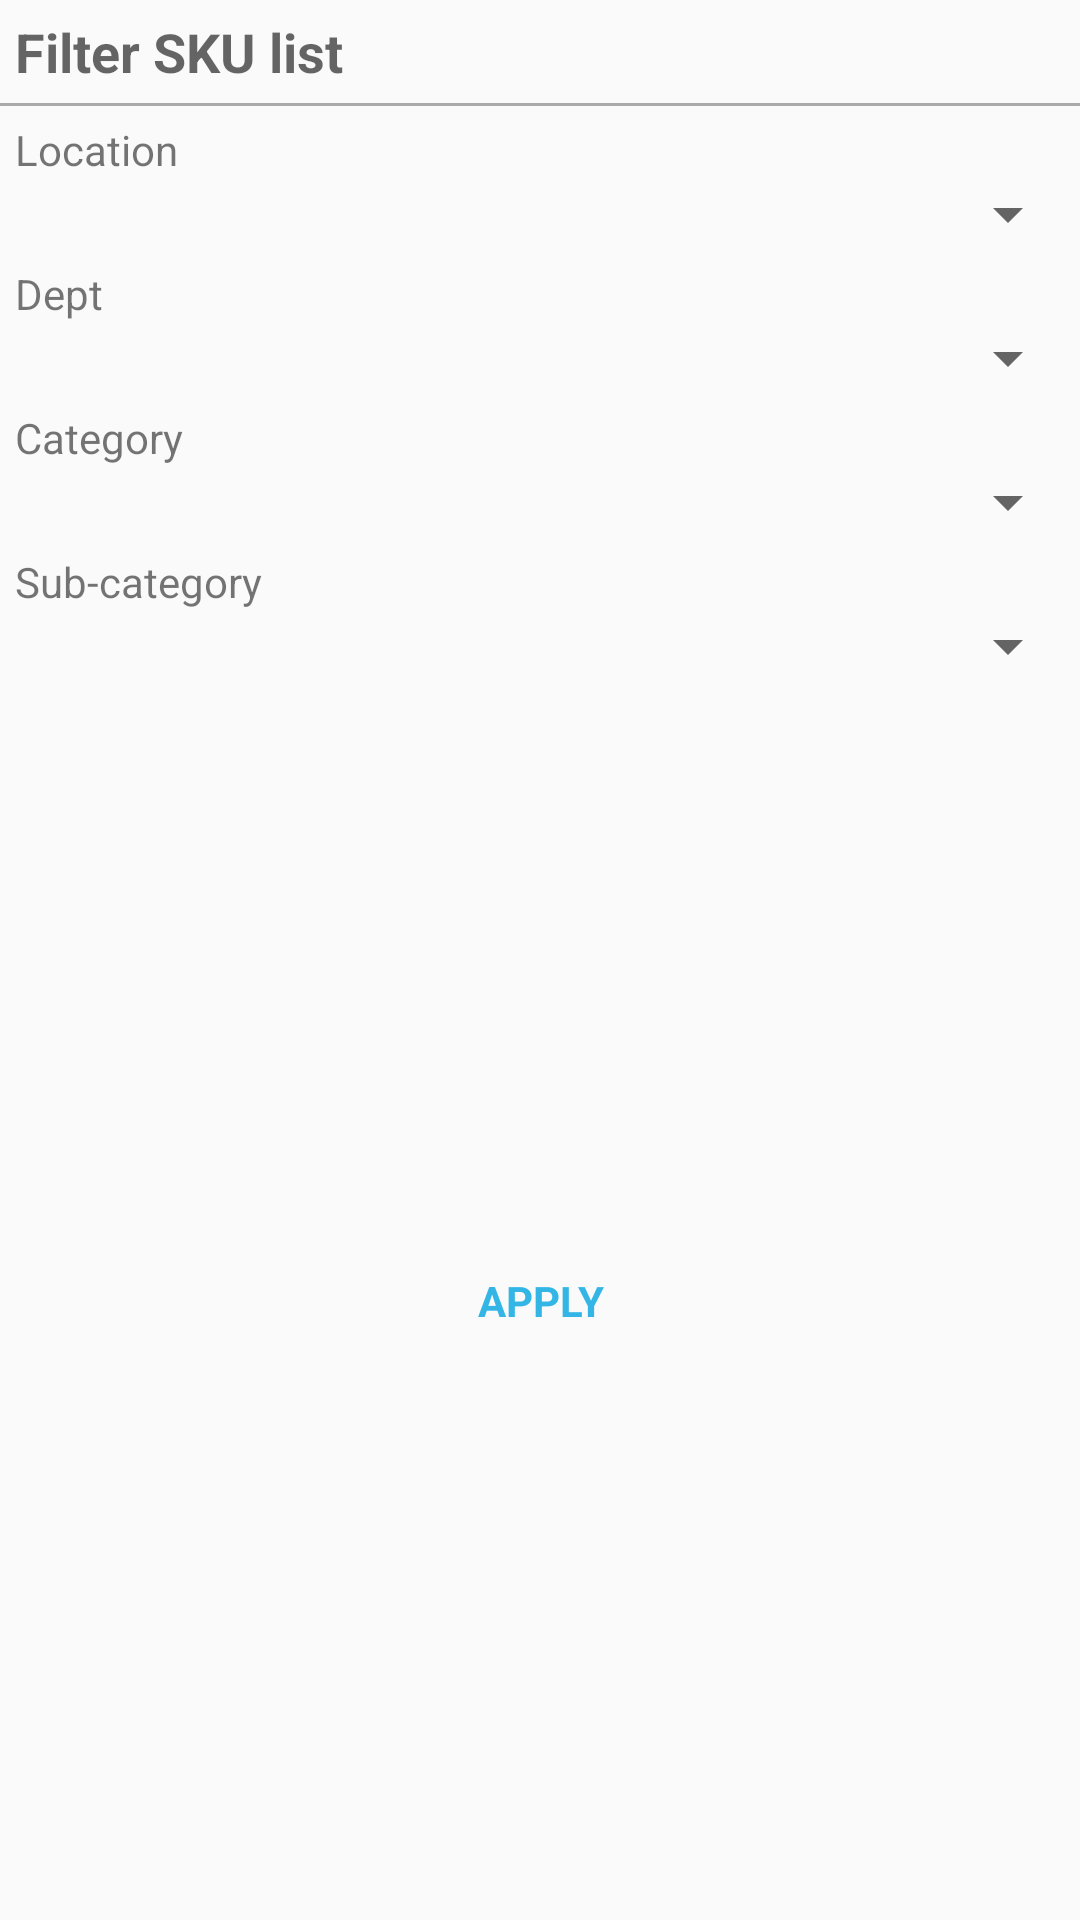

The Android layout XML behind this screen, and the referenced resources:
<!-- AndroidManifest.xml: application theme AppTheme -->
<!-- res/layout/dialog_filter_by_metada.xml -->
<?xml version="1.0" encoding="utf-8"?>
<android.support.constraint.ConstraintLayout xmlns:android="http://schemas.android.com/apk/res/android"
    xmlns:app="http://schemas.android.com/apk/res-auto"
    android:layout_width="match_parent"
    android:layout_height="match_parent">

    
    <TextView
        android:id="@+id/tv_title"
        android:layout_width="match_parent"
        android:layout_height="wrap_content"
        android:layout_margin="5dp"
        android:text="@string/filter_sku_list"
        android:textAppearance="@style/TextAppearance.AppCompat.Medium"
        android:textStyle="bold"
        app:layout_constraintStart_toStartOf="parent"
        app:layout_constraintTop_toTopOf="parent"/>

    <View
        android:id="@+id/divider"
        android:layout_width="match_parent"
        android:layout_height="1dp"
        android:layout_marginTop="5dp"
        android:layout_marginBottom="5dp"
        android:background="@android:color/darker_gray"
        app:layout_constraintStart_toStartOf="parent"
        app:layout_constraintTop_toBottomOf="@id/tv_title" />

    
    <TextView
        android:id="@+id/tv_location"
        android:layout_width="match_parent"
        android:layout_height="wrap_content"
        android:layout_margin="5dp"
        android:text="@string/location"
        app:layout_constraintStart_toStartOf="parent"
        app:layout_constraintTop_toBottomOf="@id/divider"/>

    <Spinner
        android:id="@+id/sp_location"
        android:layout_width="match_parent"
        android:layout_height="wrap_content"
        app:layout_constraintStart_toStartOf="parent"
        app:layout_constraintTop_toBottomOf="@id/tv_location"/>

    
    <TextView
        android:id="@+id/tv_dept"
        android:layout_width="match_parent"
        android:layout_height="wrap_content"
        android:layout_margin="5dp"
        android:text="@string/dept"
        app:layout_constraintStart_toStartOf="parent"
        app:layout_constraintTop_toBottomOf="@id/sp_location"/>

    <Spinner
        android:id="@+id/sp_dept"
        android:layout_width="match_parent"
        android:layout_height="wrap_content"
        app:layout_constraintTop_toBottomOf="@id/tv_dept"/>

    
    <TextView
        android:id="@+id/tv_category"
        android:layout_width="match_parent"
        android:layout_height="wrap_content"
        android:layout_margin="5dp"
        android:text="@string/category"
        app:layout_constraintStart_toStartOf="parent"
        app:layout_constraintTop_toBottomOf="@id/sp_dept"/>

    <Spinner
        android:id="@+id/sp_category"
        android:layout_width="match_parent"
        android:layout_height="wrap_content"
        app:layout_constraintTop_toBottomOf="@id/tv_category"/>

    
    <TextView
        android:id="@+id/tv_sub_category"
        android:layout_width="match_parent"
        android:layout_height="wrap_content"
        android:layout_margin="5dp"
        android:text="@string/sub_category"
        app:layout_constraintStart_toStartOf="parent"
        app:layout_constraintTop_toBottomOf="@id/sp_category"/>

    <Spinner
        android:id="@+id/sp_sub_category"
        android:layout_width="match_parent"
        android:layout_height="wrap_content"
        app:layout_constraintTop_toBottomOf="@id/tv_sub_category"/>

    
    <Button
        android:id="@+id/btn_save"
        android:layout_width="match_parent"
        android:layout_height="wrap_content"
        android:layout_margin="5dp"
        android:textAllCaps="true"
        android:textStyle="bold"
        android:textColor="@android:color/holo_blue_light"
        style="?buttonBarStyle"
        app:layout_constraintEnd_toEndOf="parent"
        app:layout_constraintBottom_toBottomOf="parent"
        app:layout_constraintTop_toBottomOf="@id/sp_sub_category"
        android:text="@string/apply"/>

</android.support.constraint.ConstraintLayout>
<!-- resources referenced by this layout -->
<resources>
  <string name="apply">Apply</string>
  <string name="category">Category</string>
  <string name="dept">Dept</string>
  <string name="filter_sku_list">Filter SKU list</string>
  <string name="location">Location</string>
  <string name="sub_category">Sub-category</string>
  <style name="AppTheme" parent="Theme.AppCompat.Light.DarkActionBar">
          
          <item name="colorPrimary">@color/colorPrimary</item>
          <item name="colorPrimaryDark">@color/colorPrimaryDark</item>
          <item name="colorAccent">@color/colorAccent</item>
      </style>
  <color name="colorPrimary">#3F51B5</color>
  <color name="colorPrimaryDark">#303F9F</color>
  <color name="colorAccent">#FF4081</color>
</resources>
